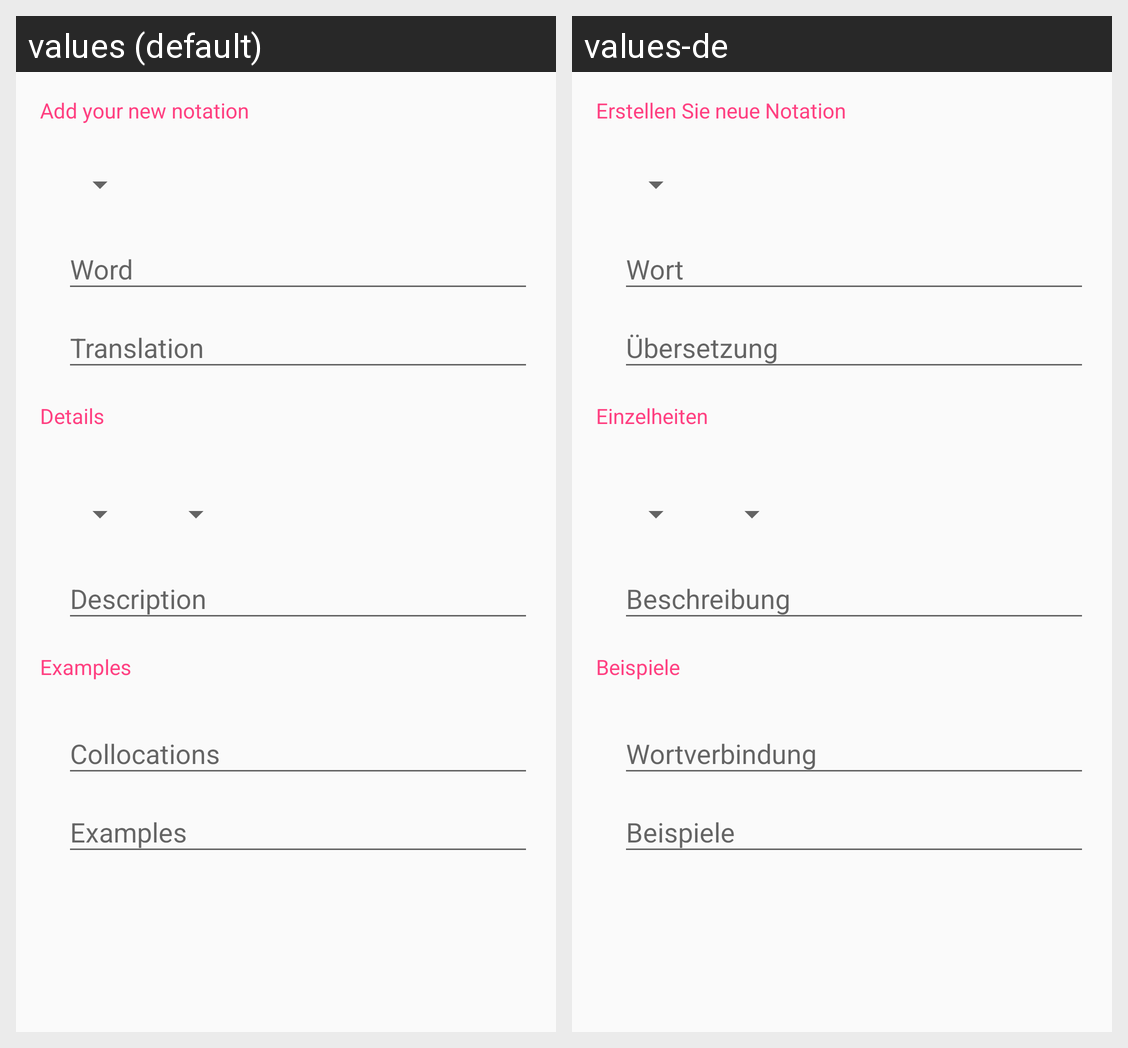

The Android screen above is rendered under two locales of the same app. Produce the string resources it draws, with the default and per-locale values.
Android screen res/layout/add_new_word_activity.xml rendered under 2 locales, left to right: values (default), values-de. Device: Nexus 5 (rendered at 1080×1920; each locale shown at half size, 540×960, under a caption strip naming it); theme AppTheme.
Strings drawn on this screen, with the default value and each locale's value (text and hints the layout hard-codes, and strings that could not be matched under every locale, appear in the picture but are not listed):

add_your_new_word
  values: Add your new notation
  values-de: Erstellen Sie neue Notation

details
  values: Details
  values-de: Einzelheiten

examples
  values: Examples
  values-de: Beispiele
